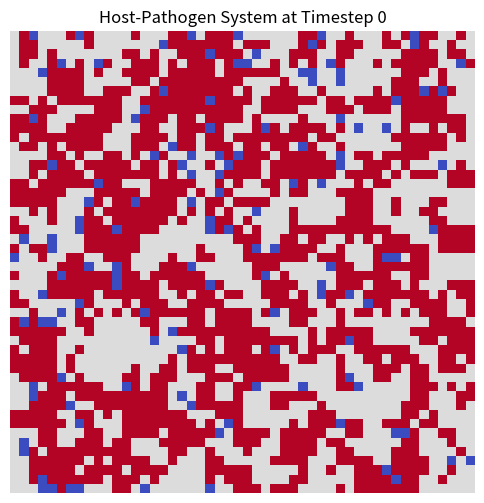
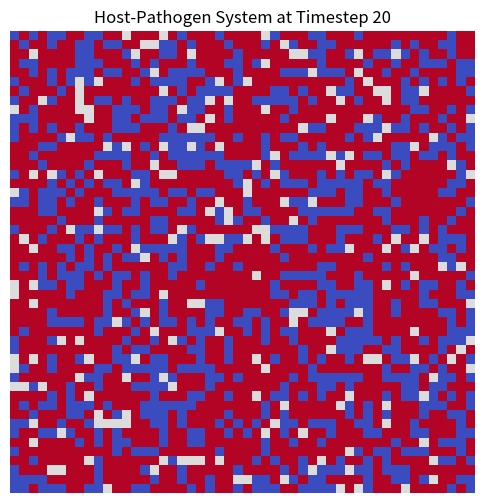
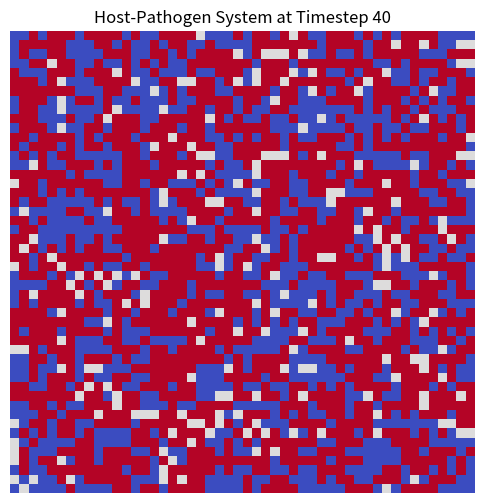
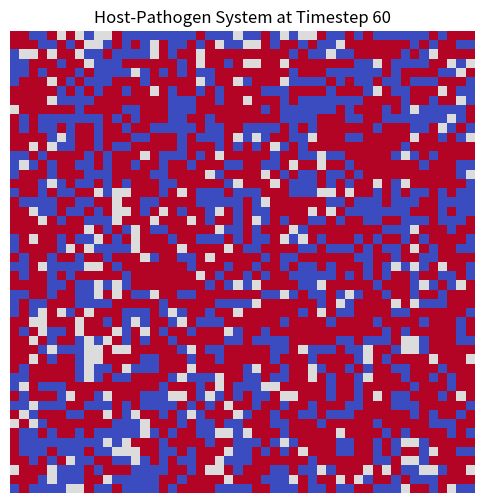
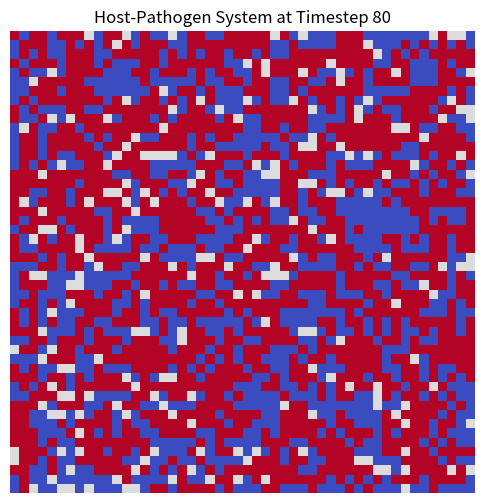
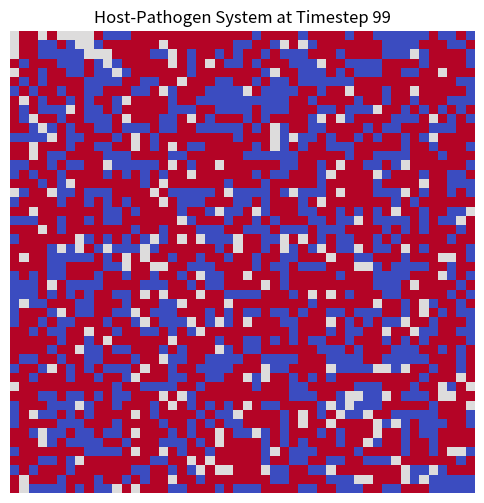
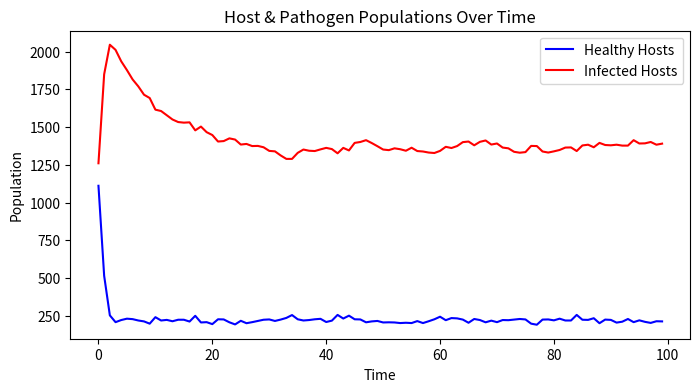

These charts were generated, in order, by the following Python code:
import numpy as np
import matplotlib.pyplot as plt
import seaborn as sns

# Grid parameters
grid_size = 50
timesteps = 100

# Probabilities
p_infection = 0.3  # Probability of infection spreading
p_recovery = 0.1   # Probability of an infected host recovering
p_death = 0.05     # Probability of an infected host dying
p_reproduction = 0.1  # Probability of a healthy host reproducing in empty space

# States
HEALTHY = 1
INFECTED = 2
EMPTY = 0

# Initialize grid with random distribution of healthy and infected hosts
grid = np.random.choice([HEALTHY, INFECTED, EMPTY], size=(grid_size, grid_size), p=[0.7, 0.2, 0.1])

# Store population data
healthy_counts = []
infected_counts = []

# Neighborhood infection function
def count_neighbors(x, y, state):
    count = 0
    for dx in [-1, 0, 1]:
        for dy in [-1, 0, 1]:
            if (dx != 0 or dy != 0) and (0 <= x + dx < grid_size) and (0 <= y + dy < grid_size):
                if grid[x + dx, y + dy] == state:
                    count += 1
    return count

# Simulation loop
for t in range(timesteps):
    new_grid = np.copy(grid)
    
    for x in range(grid_size):
        for y in range(grid_size):
            if grid[x, y] == HEALTHY:
                infected_neighbors = count_neighbors(x, y, INFECTED)
                if np.random.rand() < p_infection * infected_neighbors:  # Infection chance increases with infected neighbors
                    new_grid[x, y] = INFECTED

            elif grid[x, y] == INFECTED:
                if np.random.rand() < p_recovery:  # Recovery
                    new_grid[x, y] = HEALTHY
                elif np.random.rand() < p_death:  # Death
                    new_grid[x, y] = EMPTY

            elif grid[x, y] == EMPTY:
                healthy_neighbors = count_neighbors(x, y, HEALTHY)
                if np.random.rand() < p_reproduction * healthy_neighbors:  # Reproduction based on neighboring hosts
                    new_grid[x, y] = HEALTHY
    
    grid = new_grid
    
    # Collect population data
    healthy_counts.append(np.sum(grid == HEALTHY))
    infected_counts.append(np.sum(grid == INFECTED))

    # Visualization at specific timesteps
    if t % 20 == 0 or t == timesteps - 1:
        plt.figure(figsize=(6,6))
        sns.heatmap(grid, cmap="coolwarm", cbar=False, xticklabels=False, yticklabels=False)
        plt.title(f"Host-Pathogen System at Timestep {t}")
        plt.show()

# Plot population changes over time
plt.figure(figsize=(8, 4))
plt.plot(healthy_counts, label="Healthy Hosts", color="blue")
plt.plot(infected_counts, label="Infected Hosts", color="red")
plt.xlabel("Time")
plt.ylabel("Population")
plt.title("Host & Pathogen Populations Over Time")
plt.legend()
plt.show()
